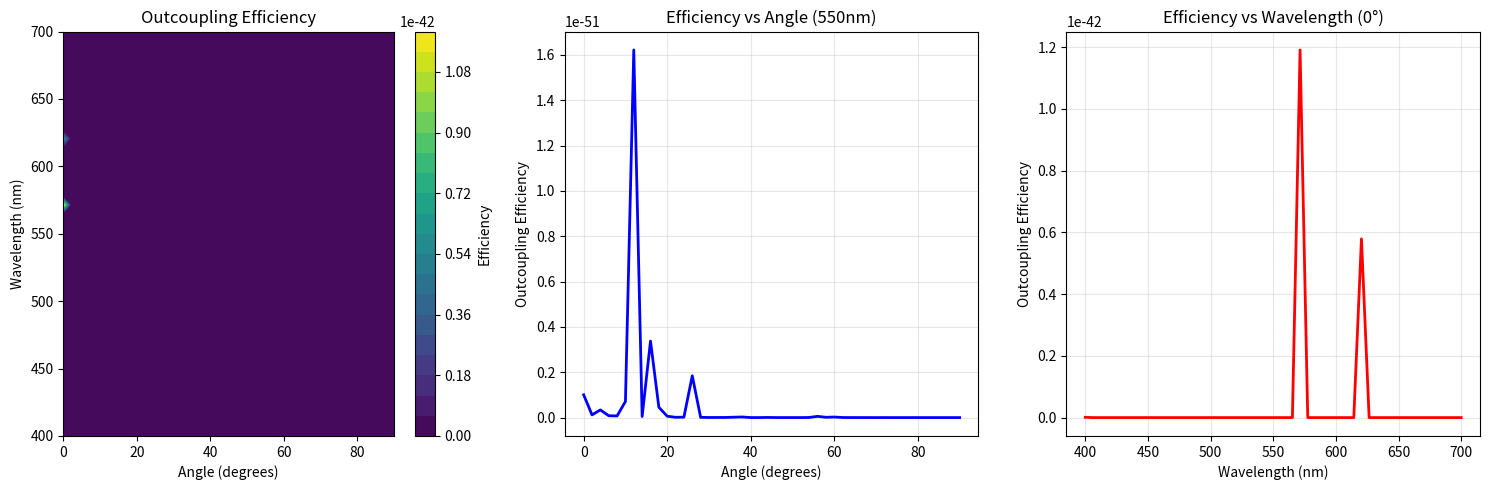

The script that saved this image:
import numpy as np
import matplotlib.pyplot as plt
from scipy.integrate import quad
import warnings
warnings.filterwarnings('ignore')

class OLEDOutcouplingTMM:
    def __init__(self):
        """Initialize OLED outcoupling efficiency calculator using TMM"""
        self.c = 2.998e8  # speed of light in m/s
        self.h = 6.626e-34  # Planck constant
        self.eps0 = 8.854e-12  # vacuum permittivity
        
    def define_oled_structure(self):
        """Define typical white TADF OLED layer structure"""
        # Layer thicknesses in nm
        self.thicknesses = {
            'cathode': 100,      # Al cathode
            'ETL': 30,           # Electron transport layer
            'EML': 20,           # Emissive layer with TADF
            'HTL': 40,           # Hole transport layer  
            'anode': 150,        # ITO anode
            'substrate': 500000  # Glass substrate (0.5mm)
        }
        
        # Complex refractive indices (wavelength dependent)
        self.materials = {
            'air': lambda wl: 1.0 + 0j,
            'glass': lambda wl: 1.52 + 0j,
            'ITO': lambda wl: 1.8 + 0.01j,  # Simplified ITO
            'HTL': lambda wl: 1.7 + 0.001j,  # Typical organic HTL
            'EML': lambda wl: 1.8 + 0.002j,  # TADF host + dopant
            'ETL': lambda wl: 1.8 + 0.001j,  # Typical organic ETL
            'Al': lambda wl: self.aluminum_index(wl)
        }
        
    def aluminum_index(self, wavelength_nm):
        """Aluminum complex refractive index using Drude model"""
        wl = wavelength_nm * 1e-9  # convert to meters
        # Simplified Drude model for Al
        wp = 2.24e16  # plasma frequency (rad/s)
        gamma = 1.22e14  # damping frequency (rad/s)
        omega = 2 * np.pi * self.c / wl
        
        eps_inf = 1.0
        epsilon = eps_inf - wp**2 / (omega**2 + 1j * gamma * omega)
        n_complex = np.sqrt(epsilon)
        return n_complex
        
    def transfer_matrix_layer(self, n, thickness, kz, polarization='TE'):
        """Calculate transfer matrix for a single layer"""
        if polarization == 'TE':
            # TE polarization
            M = np.array([
                [np.cos(kz * thickness), 1j * np.sin(kz * thickness) / kz],
                [1j * kz * np.sin(kz * thickness), np.cos(kz * thickness)]
            ], dtype=complex)
        else:  # TM polarization
            # TM polarization
            M = np.array([
                [np.cos(kz * thickness), 1j * np.sin(kz * thickness) / (n**2 * kz)],
                [1j * n**2 * kz * np.sin(kz * thickness), np.cos(kz * thickness)]
            ], dtype=complex)
        return M
        
    def interface_matrix(self, n1, n2, kz1, kz2, polarization='TE'):
        """Calculate interface matrix between two media"""
        if polarization == 'TE':
            # TE interface matrix
            I = 0.5 * np.array([
                [1 + kz2/kz1, 1 - kz2/kz1],
                [1 - kz2/kz1, 1 + kz2/kz1]
            ], dtype=complex)
        else:  # TM polarization
            # TM interface matrix
            I = 0.5 * np.array([
                [1 + n1**2*kz2/(n2**2*kz1), 1 - n1**2*kz2/(n2**2*kz1)],
                [1 - n1**2*kz2/(n2**2*kz1), 1 + n1**2*kz2/(n2**2*kz1)]
            ], dtype=complex)
        return I
        
    def calculate_kz(self, n, k0, k_parallel):
        """Calculate z-component of wavevector"""
        kz_squared = (k0 * n)**2 - k_parallel**2
        if np.real(kz_squared) >= 0:
            kz = np.sqrt(kz_squared)
        else:
            kz = 1j * np.sqrt(-kz_squared)
        # Choose branch with positive real part or negative imaginary part
        if np.real(kz) < 0:
            kz = -kz
        return kz
        
    def total_transfer_matrix(self, wavelength_nm, k_parallel, polarization='TE'):
        """Calculate total transfer matrix through all layers"""
        k0 = 2 * np.pi / (wavelength_nm * 1e-9)  # free space wavevector
        
        # Get refractive indices
        layers = ['air', 'glass', 'ITO', 'HTL', 'EML', 'ETL', 'Al']
        n_values = [self.materials[layer](wavelength_nm) for layer in layers]
        
        # Calculate kz for each layer
        kz_values = [self.calculate_kz(n, k0, k_parallel) for n in n_values]
        
        # Start with identity matrix
        M_total = np.eye(2, dtype=complex)
        
        # Glass substrate
        M_glass = self.transfer_matrix_layer(n_values[1], 
                                           self.thicknesses['substrate'] * 1e-9, 
                                           kz_values[1], polarization)
        I_glass = self.interface_matrix(n_values[0], n_values[1], 
                                       kz_values[0], kz_values[1], polarization)
        M_total = M_total @ I_glass @ M_glass
        
        # ITO anode  
        M_ITO = self.transfer_matrix_layer(n_values[2], 
                                         self.thicknesses['anode'] * 1e-9, 
                                         kz_values[2], polarization)
        I_ITO = self.interface_matrix(n_values[1], n_values[2], 
                                     kz_values[1], kz_values[2], polarization)
        M_total = M_total @ I_ITO @ M_ITO
        
        # HTL
        M_HTL = self.transfer_matrix_layer(n_values[3], 
                                         self.thicknesses['HTL'] * 1e-9, 
                                         kz_values[3], polarization)
        I_HTL = self.interface_matrix(n_values[2], n_values[3], 
                                     kz_values[2], kz_values[3], polarization)
        M_total = M_total @ I_HTL @ M_HTL
        
        # EML
        M_EML = self.transfer_matrix_layer(n_values[4], 
                                         self.thicknesses['EML'] * 1e-9, 
                                         kz_values[4], polarization)
        I_EML = self.interface_matrix(n_values[3], n_values[4], 
                                     kz_values[3], kz_values[4], polarization)
        M_total = M_total @ I_EML @ M_EML
        
        # ETL
        M_ETL = self.transfer_matrix_layer(n_values[5], 
                                         self.thicknesses['ETL'] * 1e-9, 
                                         kz_values[5], polarization)
        I_ETL = self.interface_matrix(n_values[4], n_values[5], 
                                     kz_values[4], kz_values[5], polarization)
        M_total = M_total @ I_ETL @ M_ETL
        
        # Final interface to Al cathode
        I_Al = self.interface_matrix(n_values[5], n_values[6], 
                                    kz_values[5], kz_values[6], polarization)
        M_total = M_total @ I_Al
        
        return M_total, kz_values[0]  # Return matrix and kz in air
        
    def outcoupling_efficiency_angle_wavelength(self, wavelength_nm, angle_deg):
        """Calculate outcoupling efficiency for given wavelength and angle"""
        k0 = 2 * np.pi / (wavelength_nm * 1e-9)
        n_air = 1.0
        
        # Convert angle to k_parallel
        k_parallel = k0 * n_air * np.sin(np.radians(angle_deg))
        
        # Calculate for both polarizations
        efficiencies = []
        for pol in ['TE', 'TM']:
            try:
                M_total, kz_air = self.total_transfer_matrix(wavelength_nm, k_parallel, pol)
                
                # Calculate transmission coefficient
                # For emission from EML, we need to consider the source term
                # Simplified approach: |t|^2 where t = 1/M_total[0,0]
                if abs(M_total[0, 0]) > 1e-10:
                    t = 1.0 / M_total[0, 0]
                    transmission = abs(t)**2 * np.real(kz_air) / np.real(k0)
                else:
                    transmission = 0.0
                    
                efficiencies.append(transmission)
            except:
                efficiencies.append(0.0)
                
        # Average over polarizations for unpolarized emission
        return np.mean(efficiencies)
        
    def plot_efficiency_vs_angle_wavelength(self):
        """Plot outcoupling efficiency as function of angle and wavelength"""
        # Define wavelength and angle ranges
        wavelengths = np.linspace(400, 700, 50)  # nm
        angles = np.linspace(0, 90, 46)  # degrees
        
        # Calculate efficiency matrix
        efficiency_matrix = np.zeros((len(wavelengths), len(angles)))
        
        for i, wl in enumerate(wavelengths):
            for j, angle in enumerate(angles):
                efficiency_matrix[i, j] = self.outcoupling_efficiency_angle_wavelength(wl, angle)
        
        # Create plots
        fig, (ax1, ax2, ax3) = plt.subplots(1, 3, figsize=(15, 5))
        
        # 2D contour plot
        X, Y = np.meshgrid(angles, wavelengths)
        contour = ax1.contourf(X, Y, efficiency_matrix, levels=20, cmap='viridis')
        ax1.set_xlabel('Angle (degrees)')
        ax1.set_ylabel('Wavelength (nm)')
        ax1.set_title('Outcoupling Efficiency')
        plt.colorbar(contour, ax=ax1, label='Efficiency')
        
        # Efficiency vs angle at 550nm
        wl_idx = np.argmin(abs(wavelengths - 550))
        ax2.plot(angles, efficiency_matrix[wl_idx, :], 'b-', linewidth=2)
        ax2.set_xlabel('Angle (degrees)')
        ax2.set_ylabel('Outcoupling Efficiency')
        ax2.set_title('Efficiency vs Angle (550nm)')
        ax2.grid(True, alpha=0.3)
        
        # Efficiency vs wavelength at normal incidence
        ax3.plot(wavelengths, efficiency_matrix[:, 0], 'r-', linewidth=2)
        ax3.set_xlabel('Wavelength (nm)')
        ax3.set_ylabel('Outcoupling Efficiency')
        ax3.set_title('Efficiency vs Wavelength (0°)')
        ax3.grid(True, alpha=0.3)
        
        plt.tight_layout()
        plt.show()
        
        return wavelengths, angles, efficiency_matrix

# Example usage
if __name__ == "__main__":
    # Initialize calculator
    oled = OLEDOutcouplingTMM()
    
    # Define OLED structure
    oled.define_oled_structure()
    
    # Calculate and plot efficiency
    wavelengths, angles, efficiency = oled.plot_efficiency_vs_angle_wavelength()
    
    # Print some results
    print("OLED Outcoupling Efficiency Analysis")
    print("=" * 40)
    print(f"Maximum efficiency: {np.max(efficiency):.4f}")
    print(f"Efficiency at 550nm, 0°: {efficiency[np.argmin(abs(wavelengths-550)), 0]:.4f}")
    print(f"Average efficiency: {np.mean(efficiency):.4f}")
